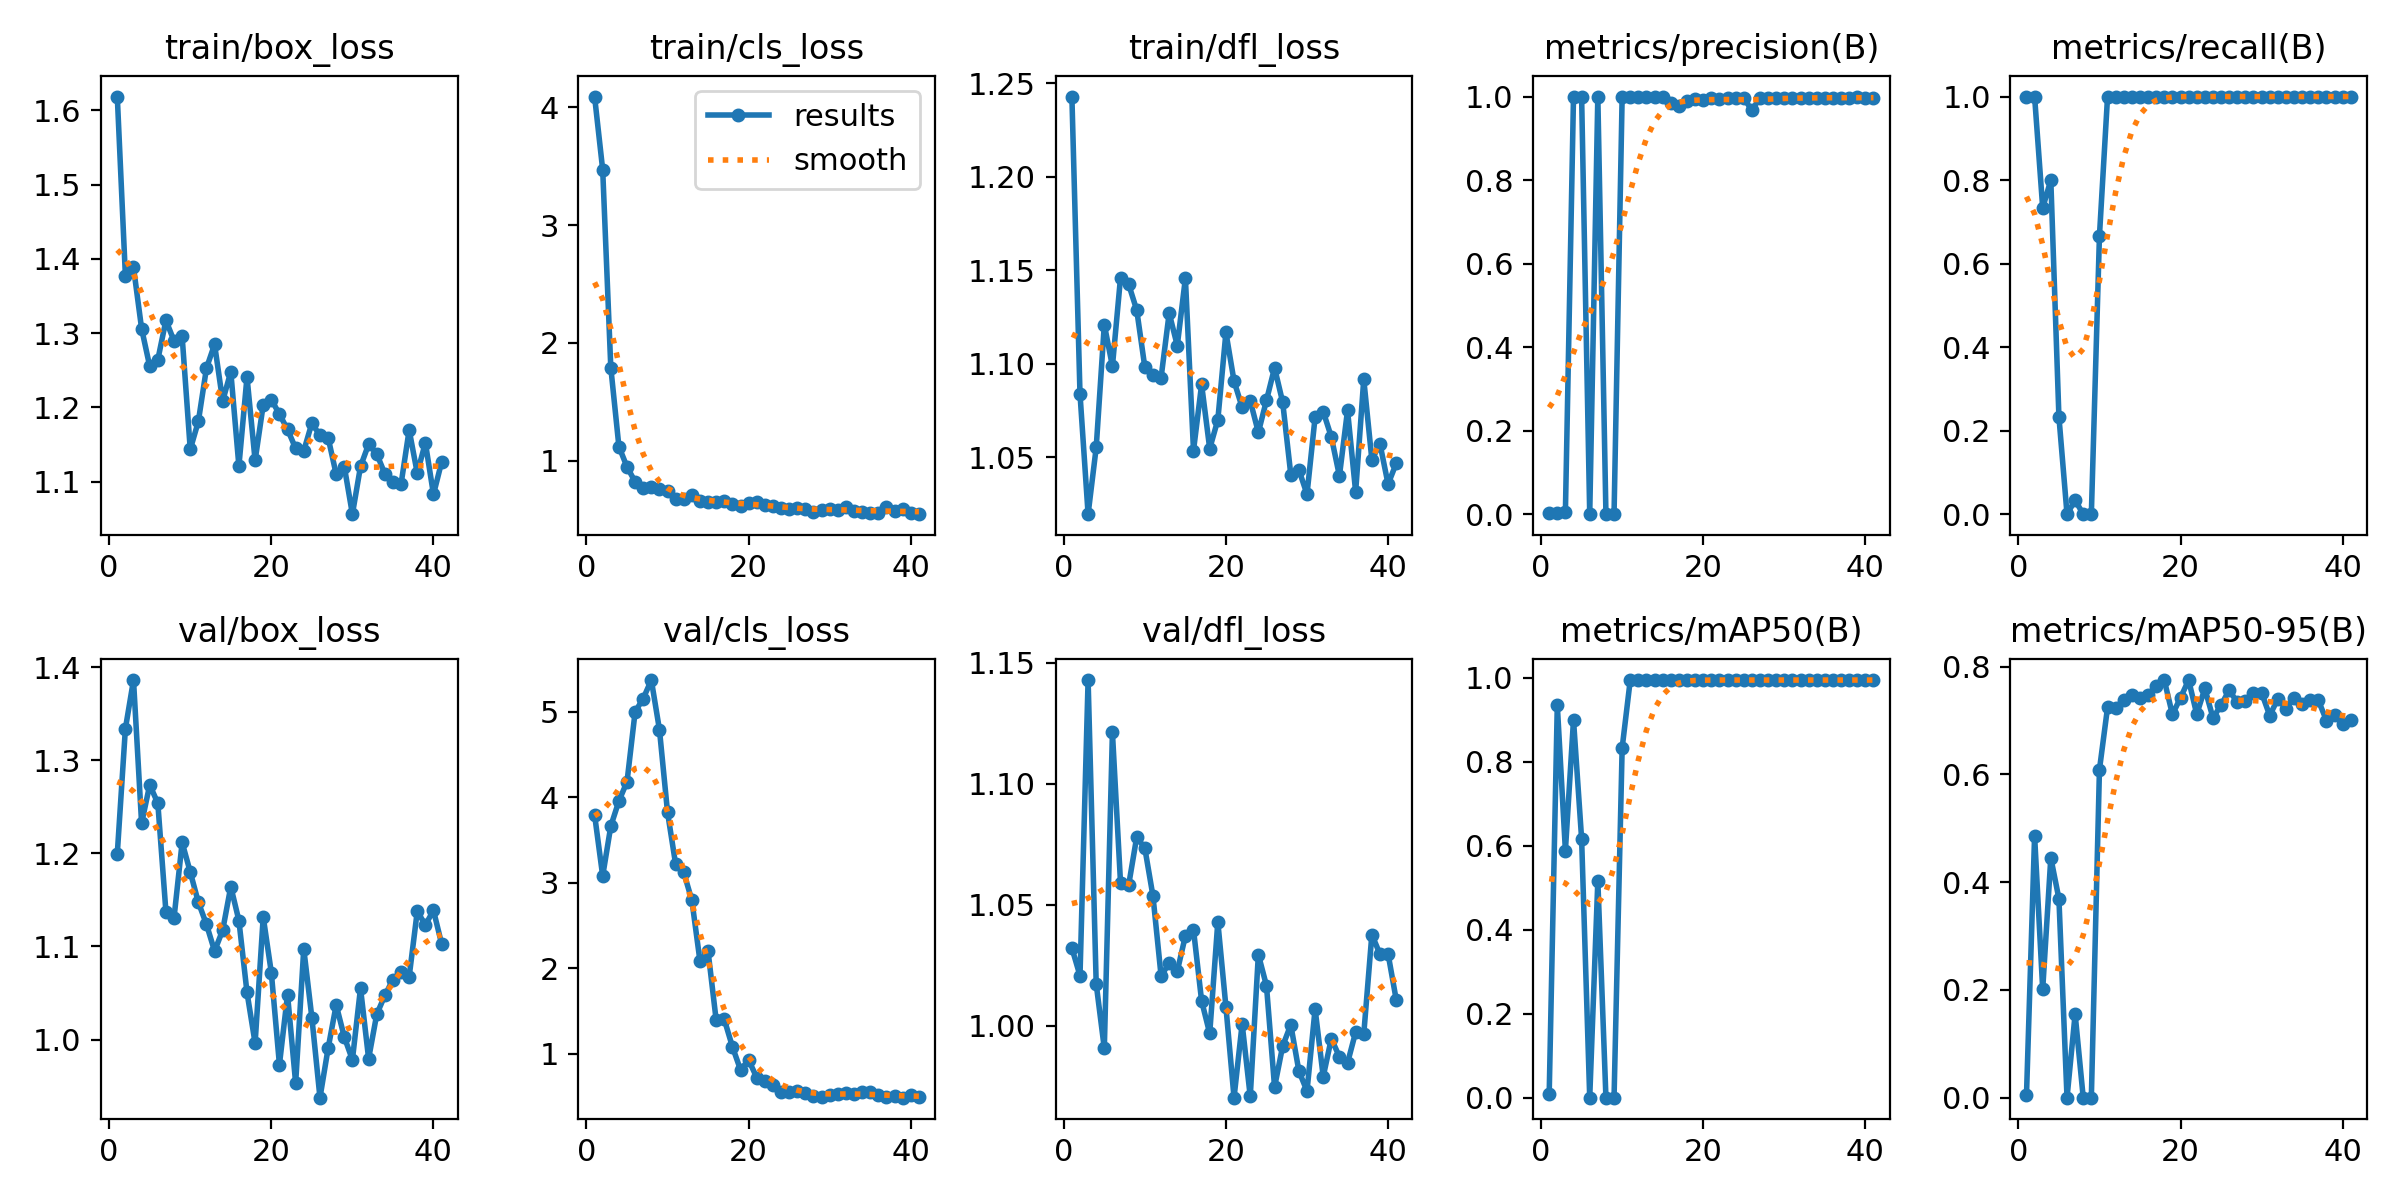

Data behind this chart, as committed beside it:
epoch, time, train/box_loss, train/cls_loss, train/dfl_loss, metrics/precision(B), metrics/recall(B), metrics/mAP50(B), metrics/mAP50-95(B), val/box_loss, val/cls_loss, val/dfl_loss, lr/pg0, lr/pg1, lr/pg2
1, 1.559, 1.619, 4.091, 1.243, 0.00333, 1, 0.00769, 0.00484, 1.2, 3.796, 1.032, 0.09604, 4e-05, 4e-05
2, 2.808, 1.377, 3.47, 1.084, 0.00333, 1, 0.9352, 0.4859, 1.334, 3.08, 1.021, 0.09109, 8.9978e-05, 8.9978e-05
3, 4.057, 1.389, 1.791, 1.019, 0.00499, 0.7333, 0.5888, 0.201, 1.386, 3.664, 1.143, 0.08614, 0.0001399, 0.0001399
4, 5.276, 1.306, 1.12, 1.055, 1, 0.8, 0.9, 0.4452, 1.232, 3.958, 1.017, 0.08119, 0.0001896, 0.0001896
5, 6.468, 1.255, 0.9473, 1.121, 1, 0.2333, 0.6167, 0.3692, 1.274, 4.183, 0.9906, 0.07624, 0.0002391, 0.0002391
6, 7.664, 1.264, 0.821, 1.099, 0, 0, 0, 0, 1.254, 5.001, 1.121, 0.07129, 0.0002882, 0.0002882
7, 8.859, 1.317, 0.772, 1.146, 1, 0.03333, 0.5167, 0.155, 1.137, 5.157, 1.059, 0.06634, 0.000337, 0.000337
8, 10.06, 1.289, 0.7785, 1.143, 0, 0, 0, 0, 1.131, 5.373, 1.058, 0.06139, 0.0003854, 0.0003854
9, 11.26, 1.295, 0.7556, 1.129, 0, 0, 0, 0, 1.212, 4.793, 1.078, 0.05643, 0.0004332, 0.0004332
10, 12.47, 1.143, 0.7443, 1.098, 1, 0.6667, 0.8333, 0.6089, 1.18, 3.824, 1.073, 0.05148, 0.0004804, 0.0004804
11, 13.67, 1.181, 0.6771, 1.094, 1, 1, 0.995, 0.7243, 1.147, 3.215, 1.054, 0.04653, 0.0005269, 0.0005269
12, 14.89, 1.253, 0.6735, 1.092, 1, 1, 0.995, 0.7237, 1.124, 3.121, 1.021, 0.04157, 0.0005727, 0.0005727
13, 16.08, 1.285, 0.7052, 1.127, 1, 1, 0.995, 0.7381, 1.095, 2.794, 1.026, 0.03662, 0.0006178, 0.0006178
14, 17.3, 1.208, 0.6586, 1.11, 1, 1, 0.995, 0.7473, 1.117, 2.083, 1.022, 0.03166, 0.0006619, 0.0006619
15, 18.52, 1.248, 0.6515, 1.146, 1, 1, 0.995, 0.7426, 1.164, 2.196, 1.037, 0.02671, 0.0007051, 0.0007051
16, 19.75, 1.121, 0.6455, 1.054, 0.9845, 1, 0.995, 0.7477, 1.128, 1.389, 1.04, 0.02175, 0.0007474, 0.0007474
17, 20.96, 1.241, 0.6588, 1.089, 0.9776, 1, 0.995, 0.7647, 1.051, 1.4, 1.01, 0.01679, 0.0007886, 0.0007886
18, 22.19, 1.128, 0.6343, 1.055, 0.9899, 1, 0.995, 0.7744, 0.9961, 1.081, 0.9967, 0.01183, 0.0008287, 0.0008287
19, 23.4, 1.203, 0.6127, 1.07, 0.9946, 1, 0.995, 0.7111, 1.132, 0.8103, 1.043, 0.006868, 0.0008676, 0.0008676
20, 24.59, 1.21, 0.6377, 1.117, 0.9925, 1, 0.995, 0.7423, 1.072, 0.9256, 1.008, 0.001905, 0.0009053, 0.0009053
21, 25.77, 1.191, 0.6489, 1.091, 0.9959, 1, 0.995, 0.775, 0.9731, 0.7204, 0.9702, 0.0009055, 0.0009055, 0.0009055
22, 26.98, 1.17, 0.6259, 1.077, 0.9948, 1, 0.995, 0.7116, 1.048, 0.684, 1.001, 0.0008961, 0.0008961, 0.0008961
23, 28.17, 1.145, 0.6177, 1.08, 0.9958, 1, 0.995, 0.7594, 0.9532, 0.6312, 0.9707, 0.0008864, 0.0008864, 0.0008864
24, 29.37, 1.141, 0.6011, 1.063, 0.9974, 1, 0.995, 0.7048, 1.097, 0.5532, 1.029, 0.0008763, 0.0008763, 0.0008763
25, 30.54, 1.179, 0.5938, 1.08, 0.9966, 1, 0.995, 0.7284, 1.024, 0.5569, 1.016, 0.0008658, 0.0008658, 0.0008658
26, 31.74, 1.162, 0.5957, 1.098, 0.9671, 1, 0.995, 0.7564, 0.9375, 0.5654, 0.9746, 0.000855, 0.000855, 0.000855
27, 32.92, 1.159, 0.5856, 1.079, 0.9968, 1, 0.995, 0.7335, 0.9904, 0.5398, 0.9916, 0.0008439, 0.0008439, 0.0008439
28, 34.12, 1.11, 0.5662, 1.041, 0.9972, 1, 0.995, 0.7357, 1.037, 0.5034, 1, 0.0008323, 0.0008323, 0.0008323
29, 35.31, 1.12, 0.585, 1.043, 0.9975, 1, 0.995, 0.75, 1.003, 0.4906, 0.9812, 0.0008205, 0.0008205, 0.0008205
30, 36.5, 1.056, 0.5893, 1.03, 0.9974, 1, 0.995, 0.7513, 0.9782, 0.5142, 0.9729, 0.0008084, 0.0008084, 0.0008084
31, 37.69, 1.12, 0.5846, 1.071, 0.9971, 1, 0.995, 0.7092, 1.055, 0.5311, 1.007, 0.000796, 0.000796, 0.000796
32, 38.88, 1.15, 0.611, 1.074, 0.9966, 1, 0.995, 0.7399, 0.9794, 0.5408, 0.9789, 0.0007832, 0.0007832, 0.0007832
33, 40.07, 1.137, 0.576, 1.061, 0.9963, 1, 0.995, 0.7216, 1.027, 0.5335, 0.9946, 0.0007702, 0.0007702, 0.0007702
34, 41.28, 1.11, 0.5672, 1.04, 0.9963, 1, 0.995, 0.7421, 1.047, 0.55, 0.9871, 0.000757, 0.000757, 0.000757
35, 42.46, 1.099, 0.5559, 1.075, 0.9971, 1, 0.995, 0.7304, 1.064, 0.5466, 0.9845, 0.0007435, 0.0007435, 0.0007435
36, 43.65, 1.096, 0.553, 1.031, 0.9972, 1, 0.995, 0.7384, 1.072, 0.514, 0.9973, 0.0007297, 0.0007297, 0.0007297
37, 44.84, 1.169, 0.6028, 1.092, 0.9975, 1, 0.995, 0.7373, 1.067, 0.4975, 0.9964, 0.0007158, 0.0007158, 0.0007158
38, 46.03, 1.111, 0.5722, 1.049, 0.9976, 1, 0.995, 0.6999, 1.138, 0.5084, 1.038, 0.0007016, 0.0007016, 0.0007016
39, 47.23, 1.152, 0.5929, 1.057, 0.9979, 1, 0.995, 0.7095, 1.123, 0.4848, 1.029, 0.0006872, 0.0006872, 0.0006872
40, 48.45, 1.083, 0.5582, 1.036, 0.9974, 1, 0.995, 0.6928, 1.139, 0.5194, 1.03, 0.0006727, 0.0006727, 0.0006727
41, 49.67, 1.126, 0.5459, 1.047, 0.9965, 1, 0.995, 0.7016, 1.103, 0.487, 1.011, 0.000658, 0.000658, 0.000658
